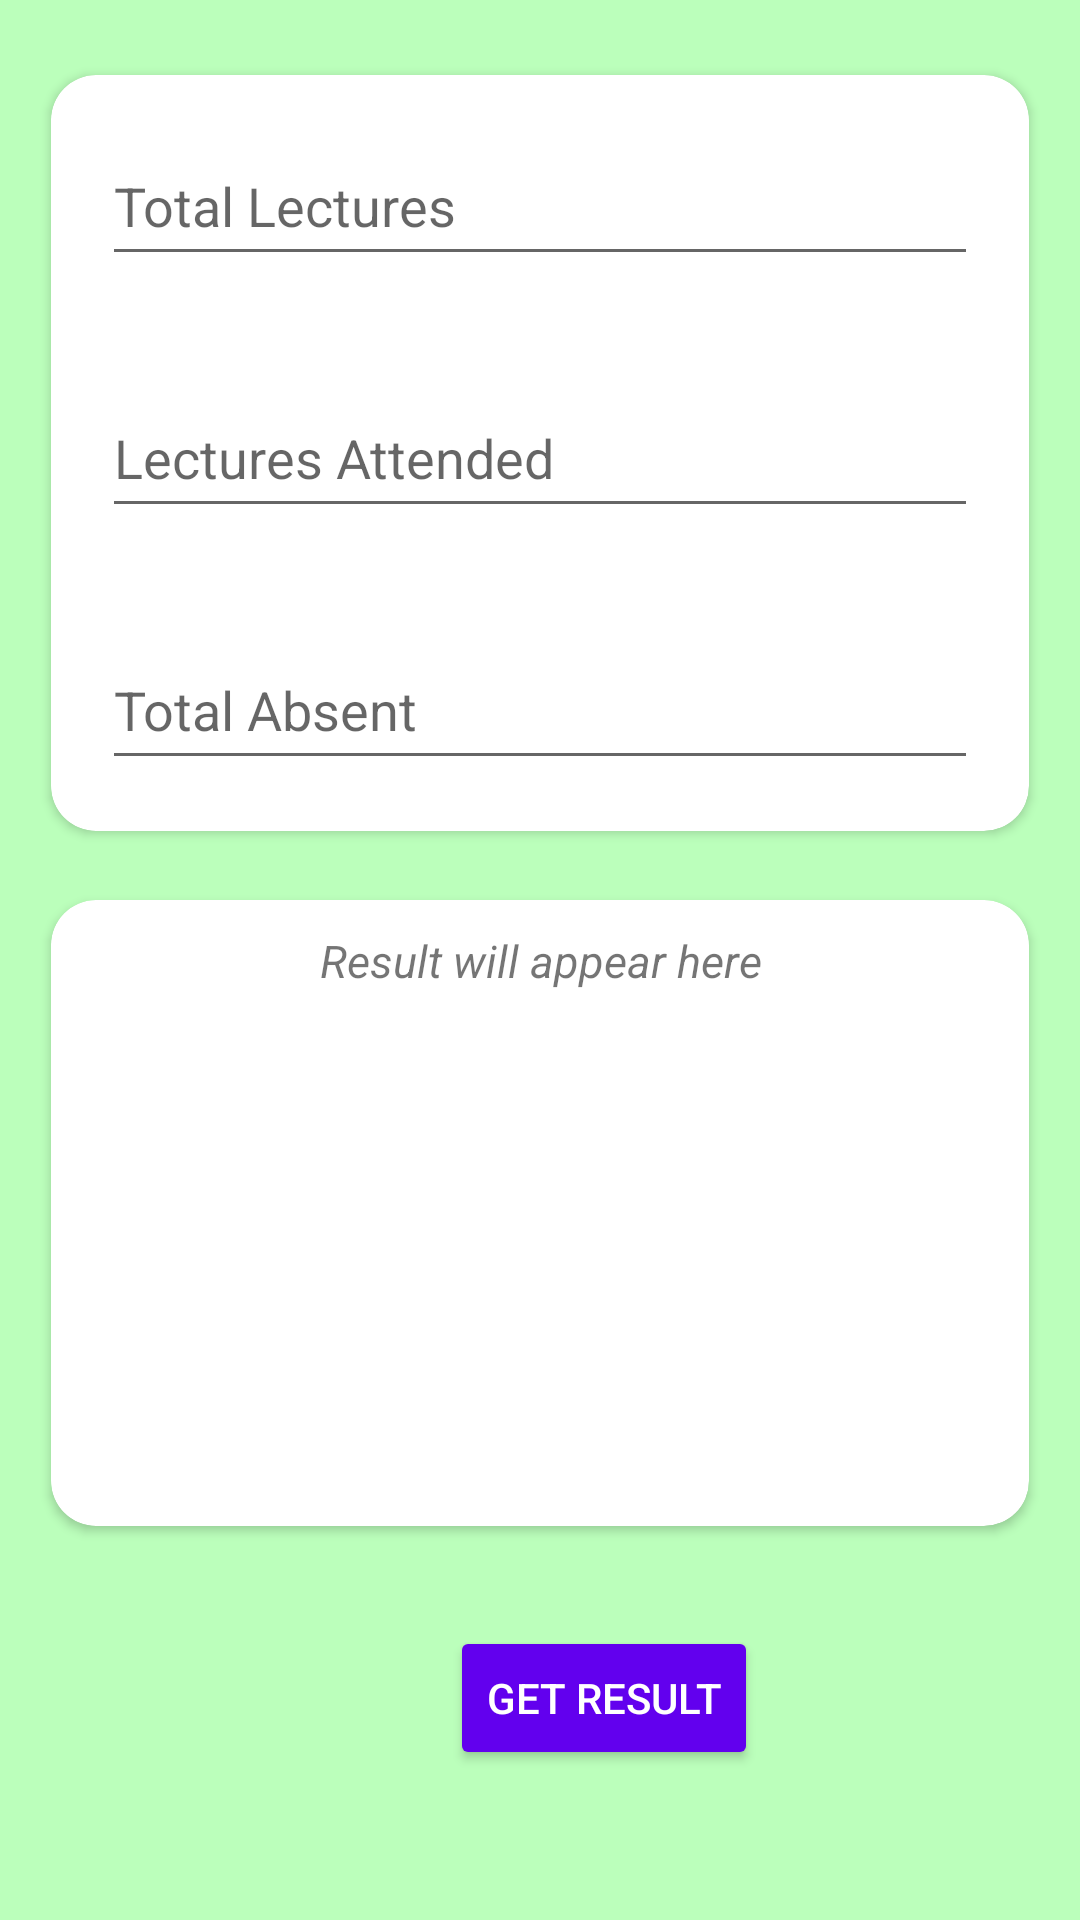

Reconstruct the res/layout file that produces this screen, plus the resources it refers to.
<!-- AndroidManifest.xml: application theme Theme.AttendanceEstimator -->
<!-- res/layout/activity_main2.xml -->
<?xml version="1.0" encoding="utf-8"?>
<RelativeLayout
    xmlns:android="http://schemas.android.com/apk/res/android"
    xmlns:app="http://schemas.android.com/apk/res-auto"
    xmlns:tools="http://schemas.android.com/tools"
    android:id="@+id/llMain"
    android:layout_width="match_parent"
    android:layout_height="match_parent"
    android:background="#fbfb"
    android:gravity="left"
    android:orientation="vertical"
    tools:context=".MainActivity2">

    <androidx.cardview.widget.CardView
        android:layout_width="match_parent"
        android:layout_height="wrap_content"
        app:cardCornerRadius="15dp"
        android:elevation="3dp"
        android:layout_marginTop="25dp"
        android:layout_marginStart="17dp"
        android:layout_marginEnd="17dp"
        android:background="@color/white">

        <RelativeLayout
            android:layout_width="wrap_content"
            android:layout_height="wrap_content"
            >

            <EditText

                android:id="@+id/edtlecture1"
                android:layout_width="match_parent"
                android:layout_height="50dp"
                android:layout_marginStart="17dp"
                android:layout_marginTop="17dp"
                android:layout_marginEnd="17dp"
                android:inputType="number"
                android:layout_marginBottom="17dp"
                android:hint="Total Lectures" />

        <EditText
            android:layout_below="@id/edtlecture1"
            android:id="@+id/edtpresent1"
            android:layout_width="match_parent"
            android:layout_height="50dp"
            android:inputType="number"
            android:layout_margin="17dp"
            android:hint="Lectures Attended"/>

        <EditText
            android:layout_below="@id/edtpresent1"
            android:id="@+id/edtabsent1"
            android:layout_width="match_parent"
            android:layout_height="50dp"
            android:inputType="number"
            android:layout_margin="17dp"
            android:hint="Total Absent"/>
        </RelativeLayout>
    </androidx.cardview.widget.CardView>

    <androidx.cardview.widget.CardView

        android:layout_width="match_parent"
        android:layout_height="wrap_content"
        app:cardCornerRadius="15dp"
        android:layout_marginTop="300dp"
        android:layout_marginStart="17dp"
        android:elevation="3dp"
        android:layout_marginEnd="17dp"
        android:background="@color/white">

        <LinearLayout
            android:orientation="vertical"
            android:layout_width="match_parent"
            android:layout_height="wrap_content"
            >
             <TextView
                 android:layout_width="match_parent"
                 android:layout_height="wrap_content"
                 android:text="Result will appear here"
                 android:textStyle="italic"
                 android:gravity="center"
                 android:textSize="15sp"
                 android:layout_marginTop="10dp"
                 />
            <TextView
                android:id="@+id/txtResult1"
                android:layout_width="match_parent"
                android:layout_height="wrap_content"
                android:layout_marginStart="17dp"
                android:layout_marginTop="10dp"
                android:layout_marginEnd="17dp"
                android:text=""
                android:backgroundTint="@color/white"
                android:textColor="@color/black"
                android:textSize="25sp"
                />

            <TextView
                android:id="@+id/txtRemaining1"
                android:layout_width="match_parent"
                android:layout_height="wrap_content"
                android:layout_marginStart="17dp"
                android:text=""
                android:backgroundTint="@color/white"
                android:textColor="@color/black"
                android:textSize="25sp"
                />


            <TextView
                android:id="@+id/txtheld1"
                android:layout_width="match_parent"
                android:layout_height="wrap_content"
                android:layout_marginStart="17dp"
                android:text=""
                android:backgroundTint="@color/white"
                android:textColor="@color/black"
                android:textSize="25sp"
                />

            <TextView
                android:id="@+id/txtcoming1"
                android:layout_width="match_parent"
                android:layout_height="wrap_content"
                android:layout_marginStart="17dp"
                android:text=""
                android:backgroundTint="@color/white"
                android:textColor="@color/black"
                android:textSize="25sp"
                />

            <TextView
                android:id="@+id/txtsuggestion1"
                android:layout_width="match_parent"
                android:layout_height="wrap_content"
                android:layout_marginStart="17dp"
                android:text=""
                android:inputType="number"
                android:textColor="@color/black"
                android:textSize="25sp"
                />
        </LinearLayout>
    </androidx.cardview.widget.CardView>


    <Button
        android:id="@+id/calResult1"
        android:layout_alignParentBottom="true"
        android:gravity="center"
        android:layout_width="wrap_content"
        android:layout_height="wrap_content"
        android:layout_marginStart="150dp"
        android:elevation="2dp"
        android:textColor="@color/white"
        android:backgroundTint="@color/purple_500"
        android:text="Get Result"
        android:layout_marginBottom="50dp"/>

</RelativeLayout>
<!-- resources referenced by this layout -->
<resources>
  <color name="black">#FF000000</color>
  <color name="purple_500">#FF6200EE</color>
  <color name="white">#FFFFFF</color>
  <style name="Theme.AttendanceEstimator" parent="Theme.MaterialComponents.DayNight.DarkActionBar">
          
          <item name="colorPrimary">@color/purple_500</item>
          <item name="colorPrimaryVariant">@color/purple_700</item>
          <item name="colorOnPrimary">@color/white</item>
          
          <item name="colorSecondary">@color/teal_200</item>
          <item name="colorSecondaryVariant">@color/teal_700</item>
          <item name="colorOnSecondary">@color/black</item>
          
          <item name="android:statusBarColor">?attr/colorPrimaryVariant</item>
          
      </style>
  <color name="purple_700">#FF3700B3</color>
  <color name="teal_200">#FF03DAC5</color>
  <color name="teal_700">#FF018786</color>
</resources>
